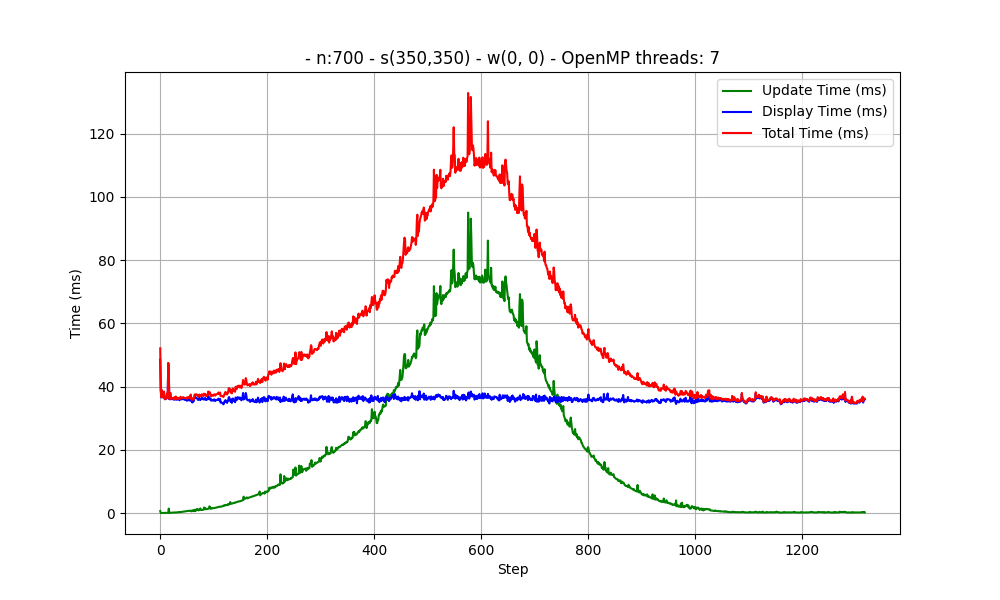

The table this chart was drawn from, first rows:
Taille du terrain : 1
Nombre de cellules par direction : 700
Vecteur vitesse : [0, 0]
Position initiale du foyer (col, ligne) : 350, 350
OpenMP threads: 7
step, update_time, display_time, total_time
0, 629, 48559, 52105
1, 35, 38928, 39003
2, 38, 36604, 36660
3, 43, 38824, 38883
4, 39, 36702, 36758
5, 43, 36598, 36655
6, 50, 36767, 36832
7, 56, 38345, 38416
8, 68, 36243, 36333
9, 56, 35983, 36057
10, 59, 36103, 36176
11, 67, 36146, 36225
12, 72, 36638, 36722
13, 82, 37759, 37856
14, 95, 36311, 36428
15, 92, 47377, 47483
16, 1431, 43621, 45075
17, 94, 36004, 36119
18, 78, 37893, 37983
19, 98, 37867, 37981
20, 112, 35956, 36089
21, 135, 36347, 36490
22, 142, 36110, 36266
23, 167, 36211, 36386
24, 166, 36219, 36394
25, 193, 35886, 36088
26, 140, 36429, 36581
27, 197, 35917, 36122
28, 204, 36085, 36298
29, 228, 36649, 36886
30, 198, 35830, 36037
31, 186, 35919, 36114
32, 279, 35916, 36203
33, 273, 36210, 36493
34, 295, 36002, 36305
35, 301, 35994, 36304
36, 328, 35705, 36042
37, 261, 35901, 36171
38, 344, 36430, 36782
39, 353, 36078, 36440
40, 381, 35959, 36348
41, 408, 36058, 36474
42, 433, 36085, 36527
43, 453, 36222, 36683
44, 514, 36003, 36525
45, 522, 35925, 36455
46, 539, 35886, 36434
47, 588, 35740, 36337
48, 594, 35821, 36424
49, 637, 35819, 36464
50, 629, 35523, 36161
51, 708, 35916, 36632
52, 693, 35899, 36599
53, 687, 35691, 36388
54, 710, 36024, 36742
... 1,264 more rows
